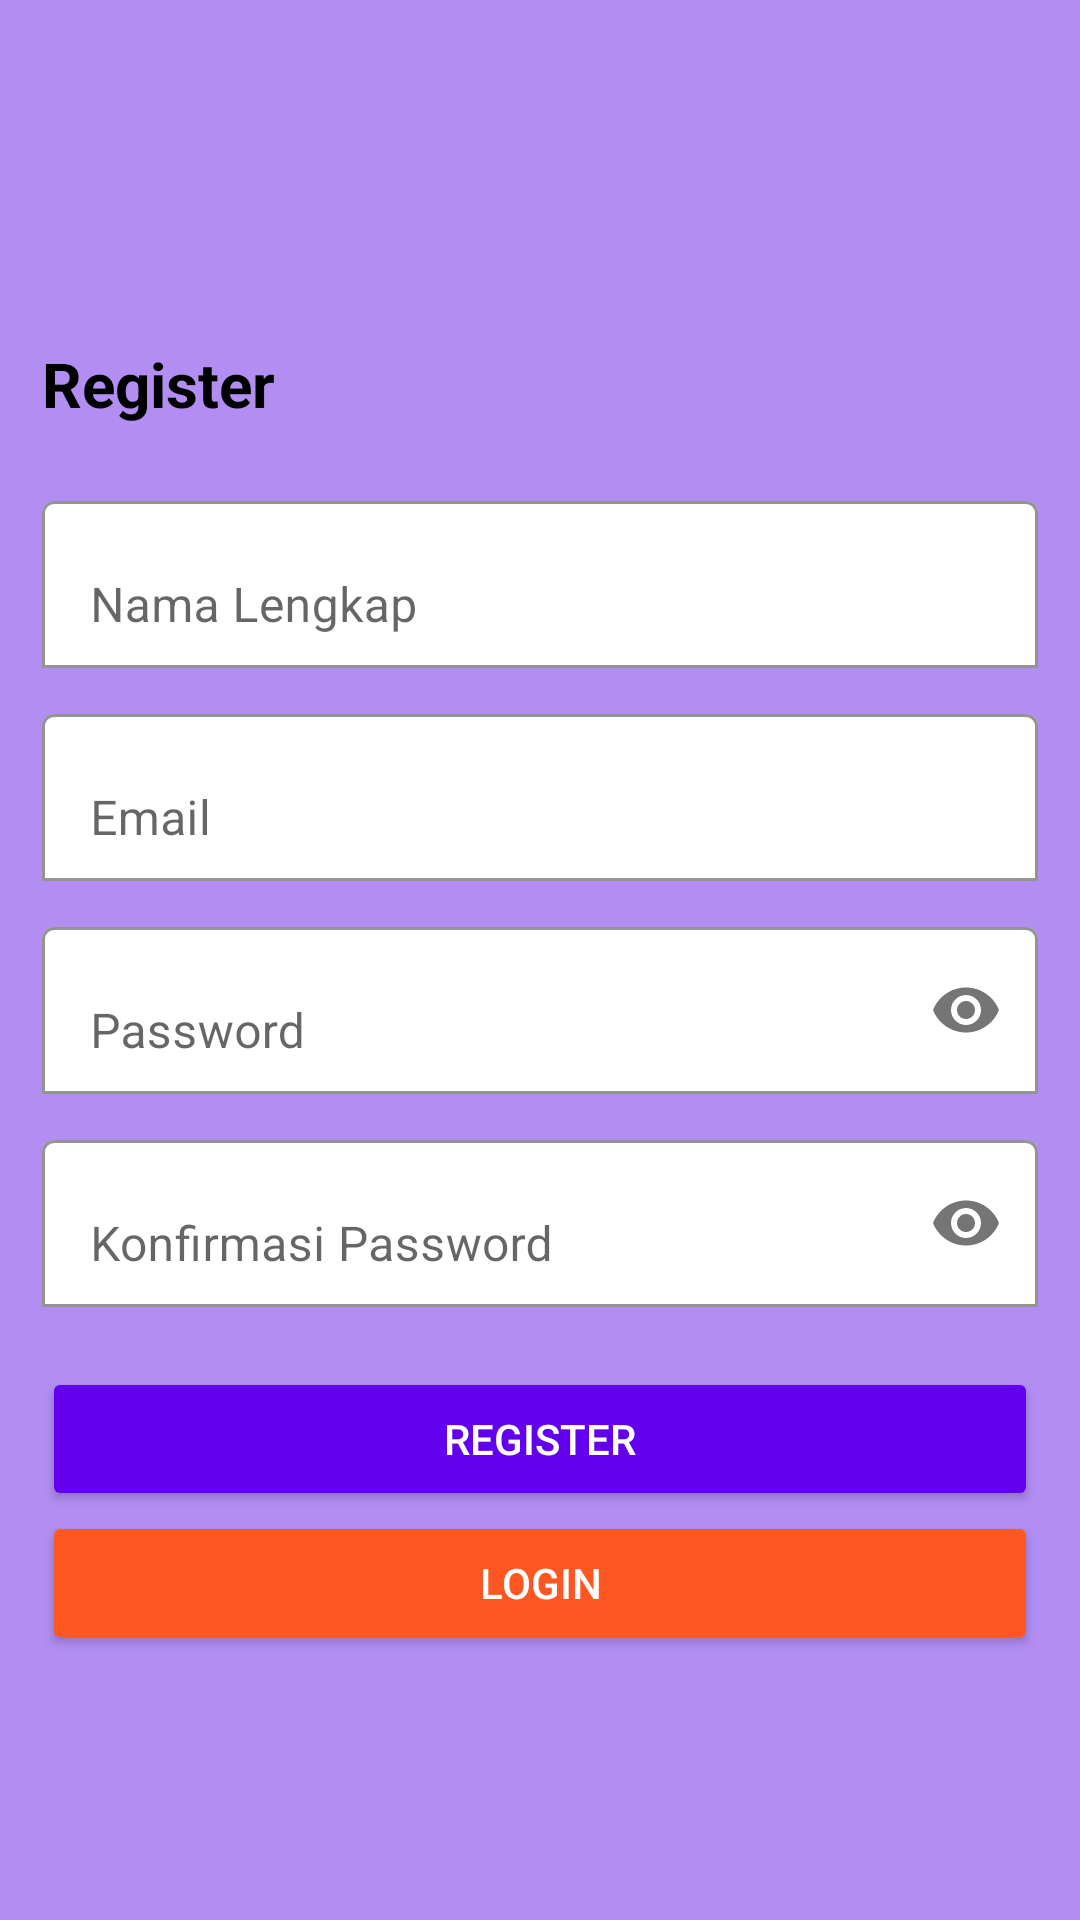

Reconstruct the res/layout file that produces this screen, plus the resources it refers to.
<!-- AndroidManifest.xml: application theme Theme.Batikku -->
<!-- res/layout/activity_register.xml -->
<?xml version="1.0" encoding="utf-8"?>
<ScrollView xmlns:android="http://schemas.android.com/apk/res/android"
    xmlns:app="http://schemas.android.com/apk/res-auto"
    xmlns:tools="http://schemas.android.com/tools"
    android:layout_width="match_parent"
    android:background="#B28EF3"
    android:layout_height="match_parent"
    tools:context=".RegisterActivity">

    <LinearLayout
        android:layout_width="match_parent"
        android:layout_height="wrap_content"
        android:layout_marginTop="100dp"
        android:orientation="vertical"
        android:padding="14dp">
        <TextView
            android:layout_width="match_parent"
            android:layout_height="wrap_content"
            android:text="Register"
            android:textColor="@color/black"
            android:textStyle="bold"
            android:textSize="10pt"/>
        <com.google.android.material.textfield.TextInputLayout
            android:layout_width="match_parent"
            android:layout_height="wrap_content"
            android:layout_marginTop="20dp"
            app:boxBackgroundMode="outline"
            app:boxBackgroundColor="@color/white">
            <EditText
                android:id="@+id/name"
                android:layout_width="match_parent"
                android:layout_height="wrap_content"
                android:hint="Nama Lengkap"
                android:inputType="textPersonName"/>
        </com.google.android.material.textfield.TextInputLayout>
        <com.google.android.material.textfield.TextInputLayout
            android:layout_width="match_parent"
            android:layout_height="wrap_content"
            android:layout_marginTop="10dp"
            app:boxBackgroundColor="@color/white"
            app:boxBackgroundMode="outline">
            <EditText
                android:id="@+id/email"
                android:layout_width="match_parent"
                android:layout_height="wrap_content"
                android:hint="Email"
                android:inputType="textEmailAddress"/>
        </com.google.android.material.textfield.TextInputLayout>
        <com.google.android.material.textfield.TextInputLayout
            android:layout_width="match_parent"
            android:layout_height="wrap_content"
            android:layout_marginTop="10dp"
            app:boxBackgroundColor="@color/white"
            app:boxBackgroundMode="outline"
            app:passwordToggleEnabled="true">
            <EditText
                android:id="@+id/password"
                android:layout_width="match_parent"
                android:layout_height="wrap_content"
                android:hint="Password"
                android:inputType="textPassword"/>
        </com.google.android.material.textfield.TextInputLayout>
        <com.google.android.material.textfield.TextInputLayout
            android:layout_width="match_parent"
            android:layout_height="wrap_content"
            android:layout_marginTop="10dp"
            app:boxBackgroundMode="outline"
            app:boxBackgroundColor="@color/white"
            app:passwordToggleEnabled="true">
            <EditText
                android:id="@+id/password_conf"
                android:layout_width="match_parent"
                android:layout_height="wrap_content"
                android:hint="Konfirmasi Password"
                android:inputType="textPassword"/>
        </com.google.android.material.textfield.TextInputLayout>
        <Button
            android:id="@+id/btn_registerR"
            android:layout_width="match_parent"
            android:layout_height="wrap_content"
            android:layout_marginTop="20dp"
            android:backgroundTint="@color/purple_500"
            android:textColor="@color/white"
            android:text="Register"/>
        <Button
            android:id="@+id/btn_loginR"
            android:layout_width="match_parent"
            android:layout_height="wrap_content"
            android:backgroundTint="#FF5722"
            android:textColor="@color/white"
            android:text="Login"/>
    </LinearLayout>

</ScrollView>
<!-- resources referenced by this layout -->
<resources>
  <color name="black">#FF000000</color>
  <color name="purple_500">#FF6200EE</color>
  <color name="white">#FFFFFFFF</color>
  <style name="Theme.Batikku" parent="Theme.MaterialComponents.DayNight.NoActionBar">
          
          <item name="colorPrimary">#FF5722</item>
          <item name="colorPrimaryVariant">#FF5722</item>
          <item name="colorOnPrimary">@color/white</item>
          
          <item name="colorSecondary">@color/teal_200</item>
          <item name="colorSecondaryVariant">@color/teal_700</item>
          <item name="colorOnSecondary">@color/black</item>
          
          <item name="android:statusBarColor" tools:targetApi="l">?attr/colorPrimaryVariant</item>
          
      </style>
  <color name="teal_200">#FF03DAC5</color>
  <color name="teal_700">#FF018786</color>
</resources>
